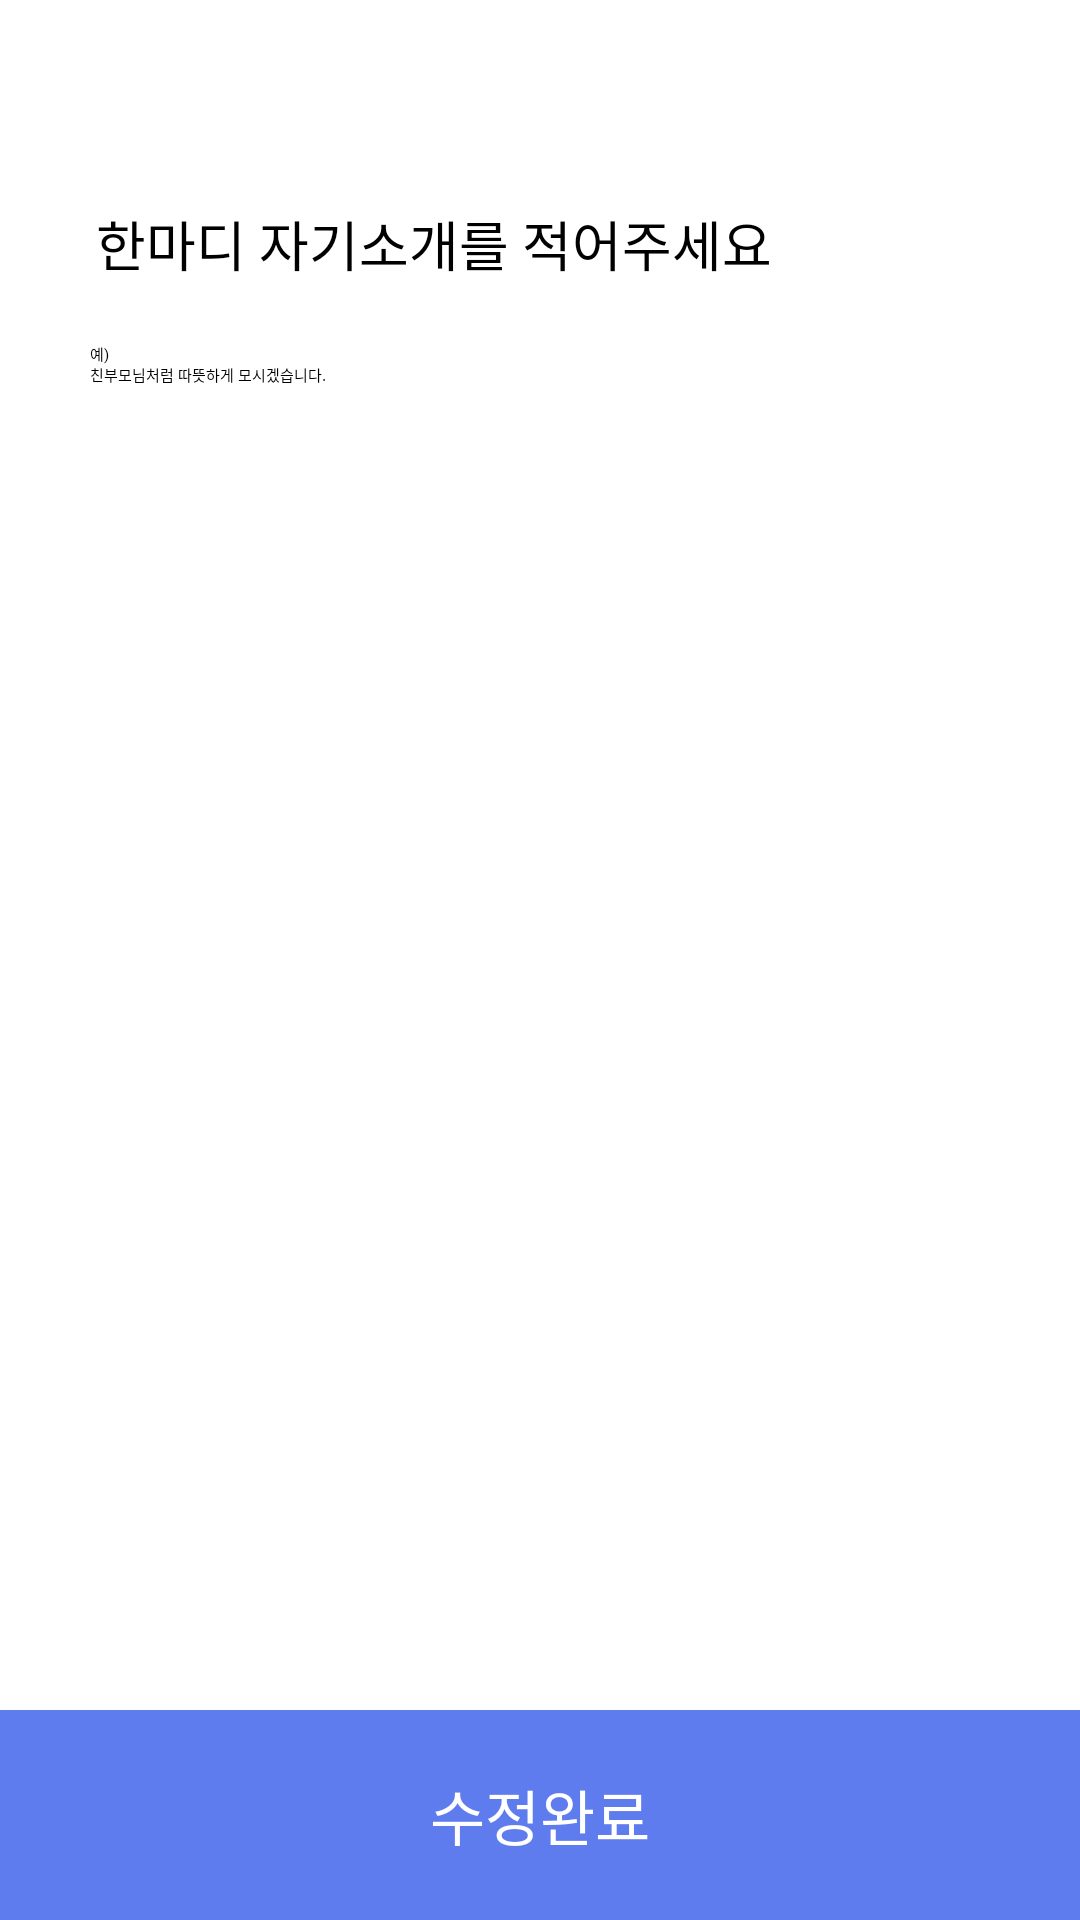

Android layout source for this screen:
<!-- AndroidManifest.xml: application theme Theme.Team25_2 -->
<!-- res/layout/fragment_edit_comment.xml -->
<?xml version="1.0" encoding="utf-8"?>
<androidx.constraintlayout.widget.ConstraintLayout xmlns:android="http://schemas.android.com/apk/res/android"
    xmlns:tools="http://schemas.android.com/tools"
    android:layout_width="match_parent"
    android:layout_height="match_parent"
    xmlns:app="http://schemas.android.com/apk/res-auto"
    tools:context=".ui.profile.EditCommentFragment">

    <ImageView
        android:id="@+id/back_btn"
        android:layout_width="wrap_content"
        android:layout_height="wrap_content"
        android:layout_marginTop="16dp"
        android:padding="16dp"
        android:src="@drawable/baseline_arrow_back_24"
        app:layout_constraintStart_toStartOf="parent"
        app:layout_constraintTop_toTopOf="parent" />

    <TextView
        android:id="@+id/title_write_comment_text_view"
        android:layout_width="wrap_content"
        android:layout_height="wrap_content"
        android:layout_marginStart="32sp"
        android:layout_marginTop="20sp"
        android:text="@string/please_write_comment"
        android:textSize="18sp"
        app:layout_constraintLeft_toLeftOf="parent"
        app:layout_constraintTop_toBottomOf="@+id/back_btn" />

    <EditText
        android:id="@+id/introduction_edit_text"
        android:layout_width="0dp"
        android:layout_height="wrap_content"
        android:layout_marginStart="20dp"
        android:layout_marginTop="10dp"
        android:layout_marginEnd="20dp"
        android:background="@drawable/gray_outlined_box"
        android:hint="@string/introduction_example"
        android:padding="10dp"
        app:layout_constraintEnd_toEndOf="parent"
        app:layout_constraintStart_toStartOf="parent"
        app:layout_constraintTop_toBottomOf="@id/title_write_comment_text_view"/>

    <TextView
        android:id="@+id/next_btn"
        android:layout_width="match_parent"
        android:layout_height="70dp"
        android:background="@color/blue"
        android:gravity="center"
        android:text="@string/edit_complete"
        android:textColor="@color/white"
        android:textSize="20sp"
        app:layout_constraintBottom_toBottomOf="parent"/>

</androidx.constraintlayout.widget.ConstraintLayout>
<!-- resources referenced by this layout -->
<resources>
  <color name="blue">#CC375CEA</color>
  <color name="white">#FFFFFFFF</color>
  <string name="edit_complete">수정완료</string>
  <string name="introduction_example">예)\n친부모님처럼 따뜻하게 모시겠습니다.</string>
  <string name="please_write_comment">한마디 자기소개를 적어주세요</string>
</resources>
